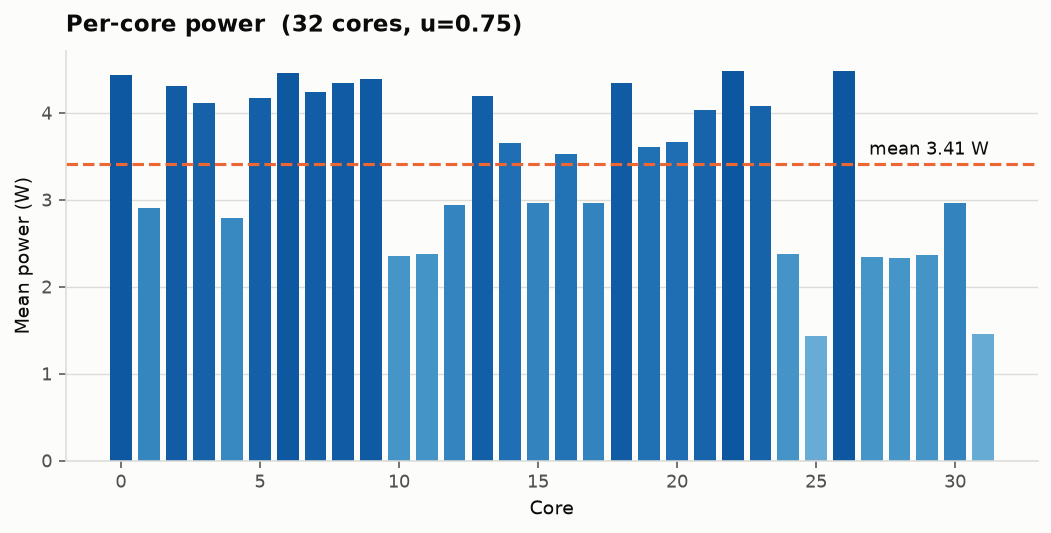

The table this chart was drawn from, first rows:
core, energy_j, mean_power_w, busy_ratio, level
0, 0.8866, 4.433, 0.9832, 100
1, 0.5823, 2.911, 0.9757, 80
2, 0.8609, 4.305, 0.9512, 100
3, 0.8228, 4.114, 0.9036, 100
4, 0.5572, 2.786, 0.925, 80
5, 0.8338, 4.169, 0.9172, 100
6, 0.8918, 4.459, 0.9897, 100
7, 0.8481, 4.24, 0.9351, 100
8, 0.8688, 4.344, 0.961, 100
9, 0.8771, 4.386, 0.9714, 100
10, 0.4712, 2.356, 0.9901, 70
11, 0.4745, 2.372, 0.9989, 70
12, 0.5892, 2.946, 0.9898, 80
13, 0.838, 4.19, 0.9226, 100
14, 0.7302, 3.651, 0.9919, 90
15, 0.5925, 2.962, 0.9964, 80
16, 0.7064, 3.532, 0.9544, 90
17, 0.5921, 2.961, 0.9957, 80
18, 0.8695, 4.348, 0.9619, 100
19, 0.7228, 3.614, 0.9801, 90
20, 0.7321, 3.661, 0.9949, 90
21, 0.8072, 4.036, 0.884, 100
22, 0.8975, 4.488, 0.9969, 100
23, 0.816, 4.08, 0.895, 100
24, 0.4747, 2.373, 0.9995, 70
25, 0.2864, 1.432, 0.9591, 50
26, 0.8969, 4.484, 0.9961, 100
27, 0.4675, 2.337, 0.9802, 70
28, 0.4667, 2.333, 0.9781, 70
29, 0.4742, 2.371, 0.9983, 70
30, 0.5925, 2.963, 0.9965, 80
31, 0.2924, 1.462, 0.9902, 50
